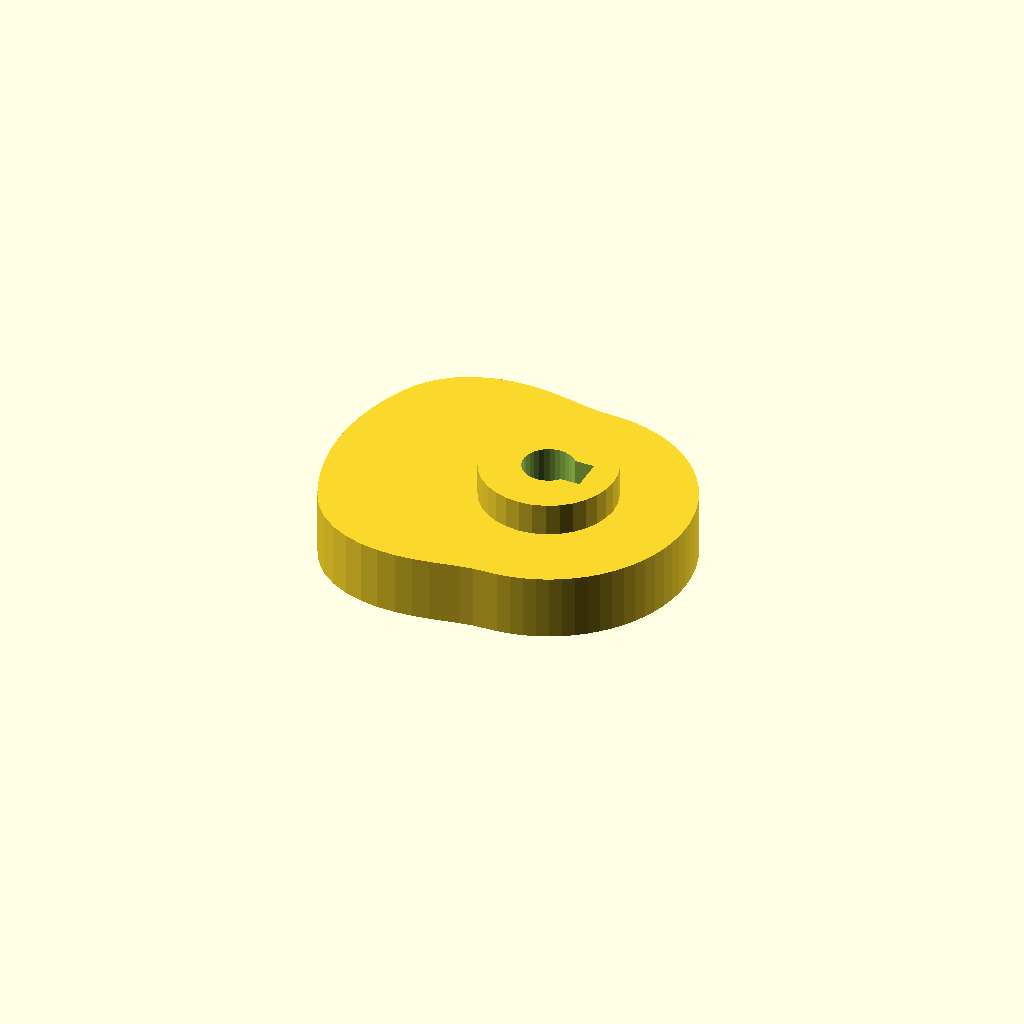
Cell 1: the model at its default parameters.
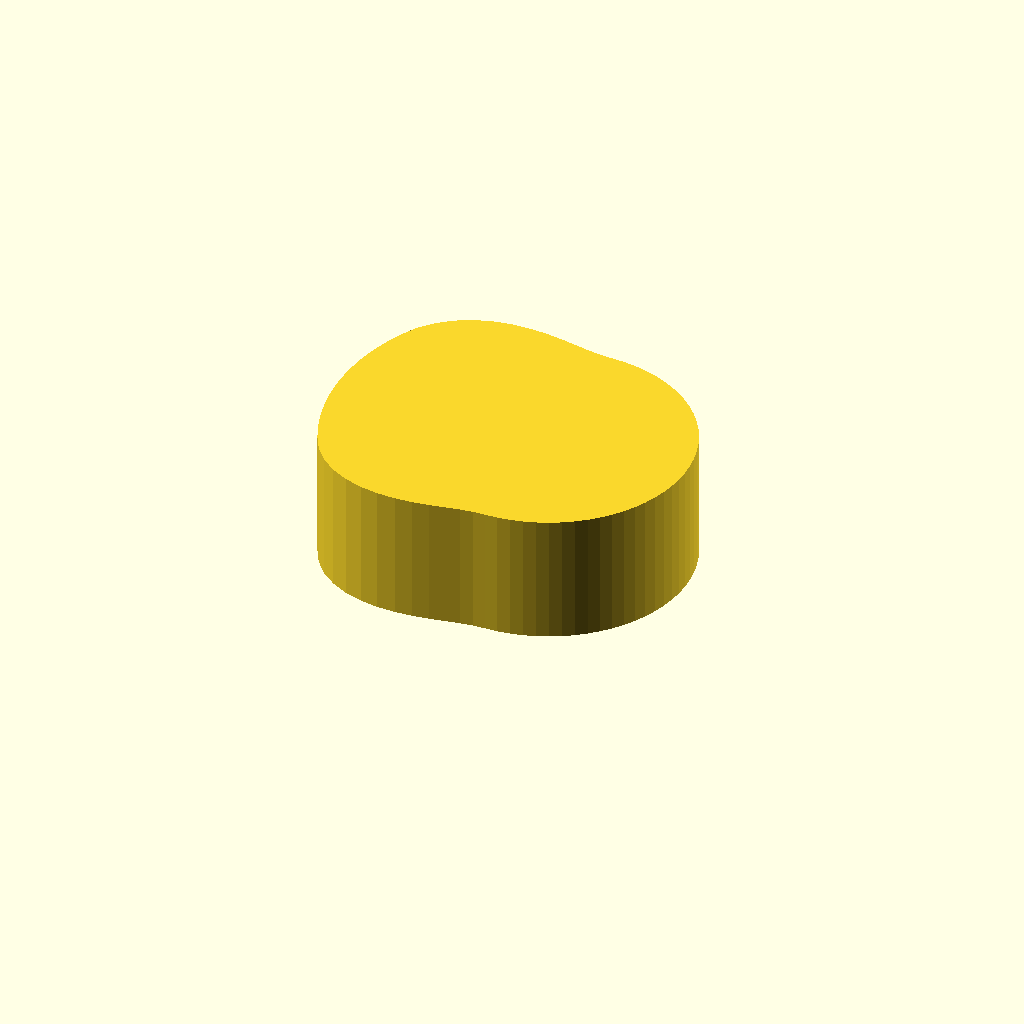
Cell 2: the same model with cam_t = 24.
All cells are drawn from one camera (rotation 55°, 0°, 25°, orthographic, colour scheme Cornfield), so only the parameter changes between them.
OpenSCAD source file optional_data/data/gen3/cams/part_0074.scad:
$fn = 32;

// ----------------------------------------------------------------------
// Cam: base radius 26 mm with a 14 mm lift over 180 degrees
// ----------------------------------------------------------------------

// --- parameters (mm) ---
base_r = 26;              // base radius
lift = 14;                // lift height above the base radius
lift_span = 180;          // angular width of the lift
lift_start = 90;          // angle where the lift starts
cam_t = 12;               // cam plate thickness
hub_d = 24.7;             // hub diameter
hub_h = 24;               // hub height
bore_d = 9.53;            // bore
key_w = 6;                // keyway width
key_depth = 3;            // keyway depth

cam_profile = [[26, 0], [25.901, 2.266], [25.605, 4.515], [25.114, 6.729], [24.432, 8.893], [23.564, 10.988], [22.517, 13], [21.298, 14.913], [19.917, 16.712], [18.385, 18.385], [16.712, 19.917], [14.913, 21.298], [13, 22.517], [10.988, 23.564], [8.893, 24.432], [6.729, 25.114], [4.515, 25.605], [2.266, 25.901], [0, 26], [-2.285, 26.117], [-4.663, 26.444], [-7.213, 26.919], [-9.988, 27.441], [-13.004, 27.888], [-16.238, 28.126], [-19.625, 28.028], [-23.063, 27.485], [-26.421, 26.421], [-29.554, 24.799], [-32.316, 22.628], [-34.573, 19.961], [-36.252, 16.905], [-37.588, 13.681], [-38.637, 10.353], [-39.392, 6.946], [-39.848, 3.486], [-40, 0], [-39.848, -3.486], [-39.392, -6.946], [-38.637, -10.353], [-37.588, -13.681], [-36.252, -16.905], [-34.573, -19.961], [-32.316, -22.628], [-29.554, -24.799], [-26.421, -26.421], [-23.063, -27.485], [-19.625, -28.028], [-16.238, -28.126], [-13.004, -27.888], [-9.988, -27.441], [-7.213, -26.919], [-4.663, -26.444], [-2.285, -26.117], [0, -26], [2.266, -25.901], [4.515, -25.605], [6.729, -25.114], [8.893, -24.432], [10.988, -23.564], [13, -22.517], [14.913, -21.298], [16.712, -19.917], [18.385, -18.385], [19.917, -16.712], [21.298, -14.913], [22.517, -13], [23.564, -10.988], [24.432, -8.893], [25.114, -6.729], [25.605, -4.515], [25.901, -2.266]];

difference() {
  union() {
    linear_extrude(height = cam_t) polygon(cam_profile);
    /* hub, proud of the cam plate on both sides */
    translate([0, 0, -6]) cylinder(h = hub_h, d = hub_d);
  }
  /* bore through the hub, 2.5 mm clear on both faces */
  translate([0, 0, -8.5]) cylinder(h = hub_h + 5, d = bore_d);
  /* keyway, milled through the whole hub */
  translate([1.763, -3, -8.5]) cube([5.5, 6, 29]);
}
Parameter table extracted from the source (name, type, default, range or options):
base_r: number, default 26
lift: number, default 14
lift_span: number, default 180
lift_start: number, default 90
cam_t: number, default 12
hub_d: number, default 24.7
hub_h: number, default 24
bore_d: number, default 9.53
key_w: number, default 6
key_depth: number, default 3
